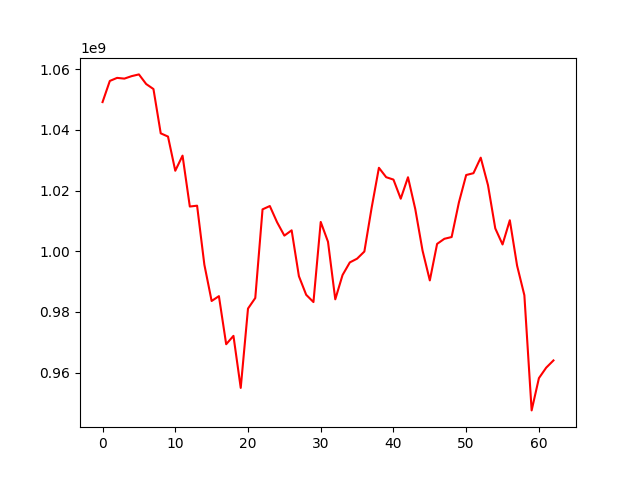

The file beside this chart, header and first rows:
, 0
0, 1049208082
1, 1056185134
2, 1057190041
3, 1056950075
4, 1057764426
5, 1058339423
6, 1055159331
7, 1053510880
8, 1038901087
9, 1037830508
10, 1026558191
11, 1031544050
12, 1014754428
13, 1015032002
14, 995567000
15, 983598395
16, 985195700
17, 969328722
18, 972093998
19, 954925966
20, 981091700
21, 984587815
22, 1013823431
23, 1014920766
24, 1009561606
25, 1005158618
26, 1006907338
27, 991775028
28, 985639541
29, 983242768
30, 1009675068
31, 1003130217
32, 984145892
33, 992152988
34, 996318971
35, 997555368
36, 999910814
37, 1014351589
38, 1027532505
39, 1024431288
40, 1023641269
41, 1017336286
42, 1024413033
43, 1013919211
44, 1000217202
45, 990383710
46, 1002427410
47, 1004111350
48, 1004692475
49, 1016115822
50, 1025149608
51, 1025750296
52, 1030876498
53, 1021786327
54, 1007543968
55, 1002239893
56, 1010229741
57, 995252009
58, 985492888
59, 947506875
... 3 more rows
